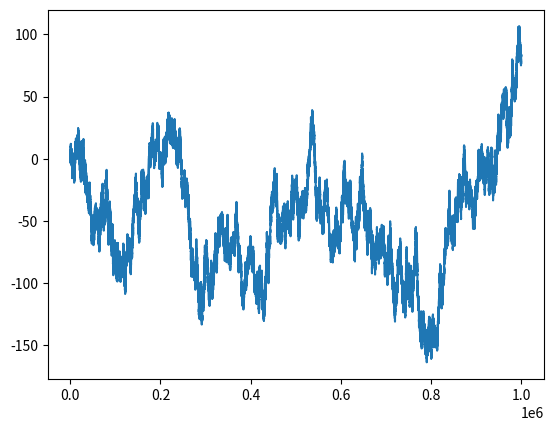

Generate this figure with matplotlib:
import numpy as np
import matplotlib.pyplot as plt

x = np.random.rand(1000000) - .5
r45 = np.arange(1000)
y = x.cumsum()
plt.plot(y)
plt.show()
